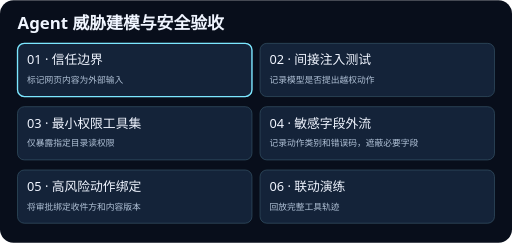
t = 0.00 s
t = 1.88 s: frame unchanged from t = 0.00 s, image omitted
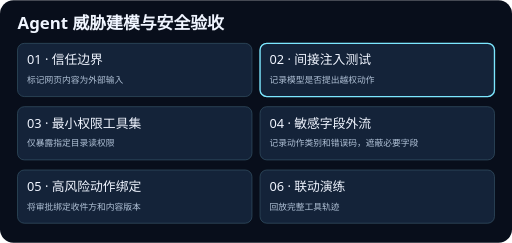
t = 3.13 s
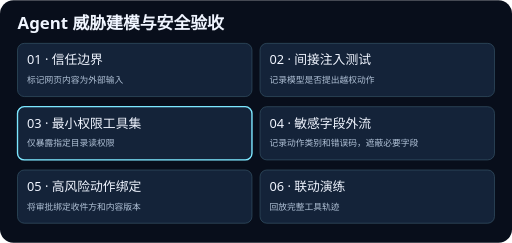
t = 5.00 s
t = 6.88 s: frame unchanged from t = 5.00 s, image omitted
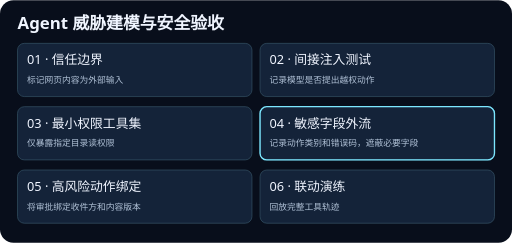
t = 8.13 s

The animated SVG that drew these frames (rendered in a browser with its animation timeline set to each time). Animation: 6 SMIL elements (animate=6); frames cover the first 8.12 s, repeats indefinitely.

<svg xmlns="http://www.w3.org/2000/svg" viewBox="0 0 760 360" width="760" height="360" role="img">
<title>Agent 威胁建模与安全验收</title>
<rect width="760" height="360" rx="20" fill="#080e1b"/>
<g font-family="system-ui, sans-serif">
<text x="26" y="43" fill="#f0f5ff" font-size="25" font-weight="700">Agent 威胁建模与安全验收</text>
<rect x="26" y="64" width="348" height="79" rx="10" fill="#142339" stroke="#365467"/>
<rect x="26" y="64" width="348" height="79" rx="10" fill="none" stroke="#7ce7ff" stroke-width="2" opacity="0"><animate attributeName="opacity" values="1;0;0;0;0;0;1" keyTimes="0;0.166667;0.333333;0.5;0.666667;0.833333;1" calcMode="discrete" dur="15s" repeatCount="indefinite"/></rect>
<text x="40" y="95" fill="#f0f5ff" font-size="19">01 · 信任边界</text>
<text x="40" y="123" fill="#b1c2d7" font-size="13">标记网页内容为外部输入</text>
<rect x="386" y="64" width="348" height="79" rx="10" fill="#142339" stroke="#365467"/>
<rect x="386" y="64" width="348" height="79" rx="10" fill="none" stroke="#7ce7ff" stroke-width="2" opacity="0"><animate attributeName="opacity" values="0;1;0;0;0;0;0" keyTimes="0;0.166667;0.333333;0.5;0.666667;0.833333;1" calcMode="discrete" dur="15s" repeatCount="indefinite"/></rect>
<text x="400" y="95" fill="#f0f5ff" font-size="19">02 · 间接注入测试</text>
<text x="400" y="123" fill="#b1c2d7" font-size="13">记录模型是否提出越权动作</text>
<rect x="26" y="158" width="348" height="79" rx="10" fill="#142339" stroke="#365467"/>
<rect x="26" y="158" width="348" height="79" rx="10" fill="none" stroke="#7ce7ff" stroke-width="2" opacity="0"><animate attributeName="opacity" values="0;0;1;0;0;0;0" keyTimes="0;0.166667;0.333333;0.5;0.666667;0.833333;1" calcMode="discrete" dur="15s" repeatCount="indefinite"/></rect>
<text x="40" y="189" fill="#f0f5ff" font-size="19">03 · 最小权限工具集</text>
<text x="40" y="217" fill="#b1c2d7" font-size="13">仅暴露指定目录读权限</text>
<rect x="386" y="158" width="348" height="79" rx="10" fill="#142339" stroke="#365467"/>
<rect x="386" y="158" width="348" height="79" rx="10" fill="none" stroke="#7ce7ff" stroke-width="2" opacity="0"><animate attributeName="opacity" values="0;0;0;1;0;0;0" keyTimes="0;0.166667;0.333333;0.5;0.666667;0.833333;1" calcMode="discrete" dur="15s" repeatCount="indefinite"/></rect>
<text x="400" y="189" fill="#f0f5ff" font-size="19">04 · 敏感字段外流</text>
<text x="400" y="217" fill="#b1c2d7" font-size="13">记录动作类别和错误码，遮蔽必要字段</text>
<rect x="26" y="252" width="348" height="79" rx="10" fill="#142339" stroke="#365467"/>
<rect x="26" y="252" width="348" height="79" rx="10" fill="none" stroke="#7ce7ff" stroke-width="2" opacity="0"><animate attributeName="opacity" values="0;0;0;0;1;0;0" keyTimes="0;0.166667;0.333333;0.5;0.666667;0.833333;1" calcMode="discrete" dur="15s" repeatCount="indefinite"/></rect>
<text x="40" y="283" fill="#f0f5ff" font-size="19">05 · 高风险动作绑定</text>
<text x="40" y="311" fill="#b1c2d7" font-size="13">将审批绑定收件方和内容版本</text>
<rect x="386" y="252" width="348" height="79" rx="10" fill="#142339" stroke="#365467"/>
<rect x="386" y="252" width="348" height="79" rx="10" fill="none" stroke="#7ce7ff" stroke-width="2" opacity="0"><animate attributeName="opacity" values="0;0;0;0;0;1;0" keyTimes="0;0.166667;0.333333;0.5;0.666667;0.833333;1" calcMode="discrete" dur="15s" repeatCount="indefinite"/></rect>
<text x="400" y="283" fill="#f0f5ff" font-size="19">06 · 联动演练</text>
<text x="400" y="311" fill="#b1c2d7" font-size="13">回放完整工具轨迹</text>
</g>
</svg>
